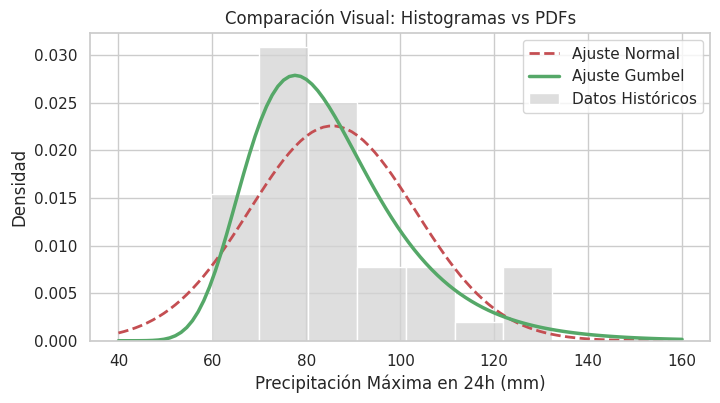
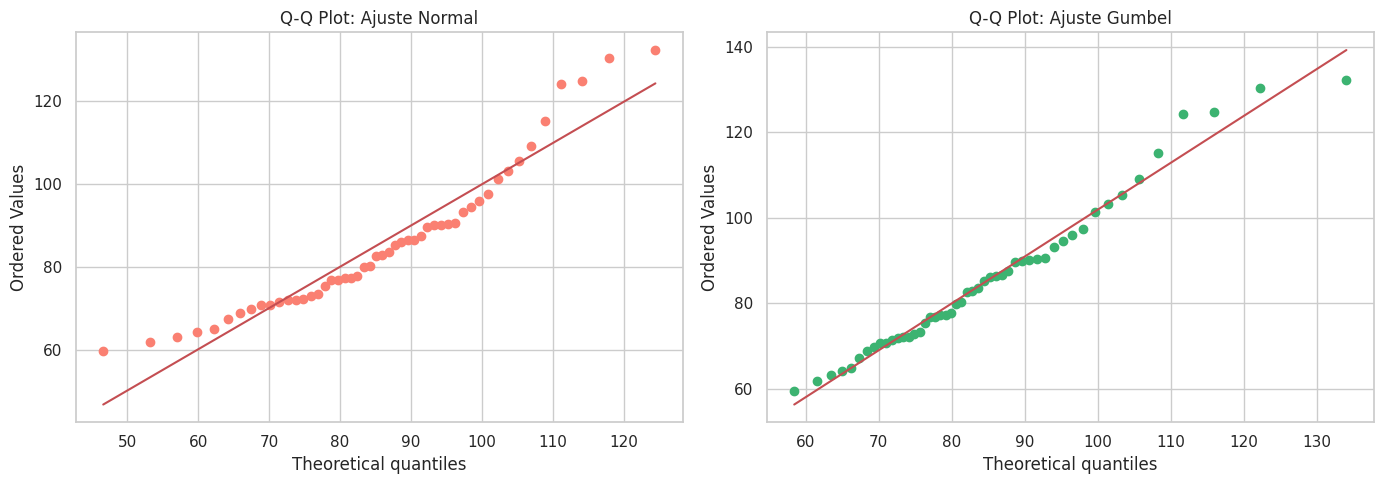

Generate these figures, in order, with matplotlib:
import numpy as np
import pandas as pd
import matplotlib.pyplot as plt
import seaborn as sns
import scipy.stats as stats

sns.set_theme(style="whitegrid")
np.random.seed(42)

# Simulamos 50 años de datos de Precipitación Máxima Anual en 24h (mm)
# Usaremos una distribución Gumbel (asimetría positiva típica de eventos extremos)
precipitacion_maxima = stats.gumbel_r.rvs(loc=80, scale=15, size=50)

print(f"Registro histórico generado: 50 años.")
print(f"Lluvia máxima histórica registrada: {precipitacion_maxima.max():.1f} mm")
print(f"Lluvia mínima histórica registrada: {precipitacion_maxima.min():.1f} mm")

# 1. Ajustamos a una distribución Normal
# Nos devuelve la media (loc) y la desviación estándar (scale)
mu_norm, std_norm = stats.norm.fit(precipitacion_maxima)

# 2. Ajustamos a una distribución Gumbel
# Nos devuelve el parámetro de ubicación (loc) y escala (scale)
loc_gumbel, scale_gumbel = stats.gumbel_r.fit(precipitacion_maxima)

print(f"Parámetros óptimos NORMAL -> Media: {mu_norm:.2f}, Desv. Estándar: {std_norm:.2f}")
print(f"Parámetros óptimos GUMBEL -> Ubicación: {loc_gumbel:.2f}, Escala: {scale_gumbel:.2f}")

# Visualización inicial con histogramas
plt.figure(figsize=(8, 4))
sns.histplot(precipitacion_maxima, stat='density', color='lightgrey', label='Datos Históricos')

x_rango = np.linspace(40, 160, 100)
plt.plot(x_rango, stats.norm.pdf(x_rango, mu_norm, std_norm), 'r--', lw=2, label='Ajuste Normal')
plt.plot(x_rango, stats.gumbel_r.pdf(x_rango, loc_gumbel, scale_gumbel), 'g-', lw=2.5, label='Ajuste Gumbel')

plt.title('Comparación Visual: Histogramas vs PDFs')
plt.xlabel('Precipitación Máxima en 24h (mm)')
plt.ylabel('Densidad')
plt.legend()
plt.show()

fig, axes = plt.subplots(1, 2, figsize=(14, 5))

# Q-Q Plot para la Distribución Normal
stats.probplot(precipitacion_maxima, dist="norm", sparams=(mu_norm, std_norm), plot=axes[0])
axes[0].set_title('Q-Q Plot: Ajuste Normal')
axes[0].get_lines()[0].set_markerfacecolor('salmon')
axes[0].get_lines()[0].set_markeredgecolor('salmon')

# Q-Q Plot para la Distribución Gumbel
stats.probplot(precipitacion_maxima, dist="gumbel_r", sparams=(loc_gumbel, scale_gumbel), plot=axes[1])
axes[1].set_title('Q-Q Plot: Ajuste Gumbel')
axes[1].get_lines()[0].set_markerfacecolor('mediumseagreen')
axes[1].get_lines()[0].set_markeredgecolor('mediumseagreen')

plt.tight_layout()
plt.show()

# Prueba KS para la Normal
stat_norm, p_norm = stats.kstest(precipitacion_maxima, 'norm', args=(mu_norm, std_norm))

# Prueba KS para la Gumbel
stat_gumbel, p_gumbel = stats.kstest(precipitacion_maxima, 'gumbel_r', args=(loc_gumbel, scale_gumbel))

print("--- Prueba de Kolmogorov-Smirnov (KS) ---")
print(f"Ajuste NORMAL -> Estadístico KS: {stat_norm:.3f}, p-value: {p_norm:.4f}")
print(f"Ajuste GUMBEL -> Estadístico KS: {stat_gumbel:.3f}, p-value: {p_gumbel:.4f}")

# Criterio automático de ingeniería
print("\nConclusión Técnica:")
if p_norm > p_gumbel:
    print("El modelo NORMAL presenta un mejor ajuste estadístico para este conjunto de datos.")
else:
    print("El modelo GUMBEL presenta un mejor ajuste estadístico para este conjunto de datos, ideal para extremos.")
